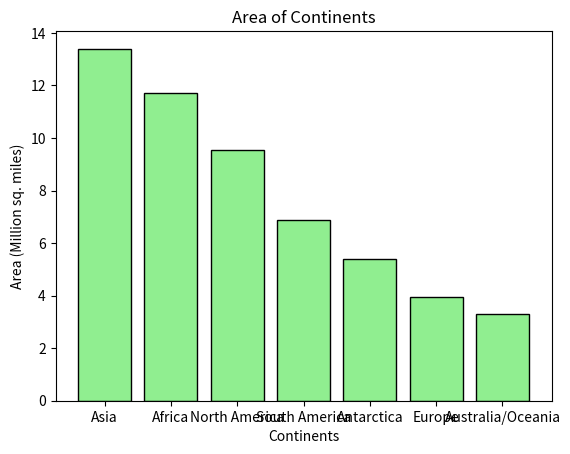

Reproduce this figure in Python.
import matplotlib.pyplot as plt

data = {
    'Asia': 13.4,
    'Africa': 11.73,
    'North America': 9.54,
    'South America': 6.89,
    'Antarctica': 5.41,
    'Europe': 3.93,
    'Australia/Oceania': 3.29
}


plt.bar(data.keys(), data.values(), color = 'lightgreen', edgecolor = 'black')

plt.title("Area of Continents")
plt.xlabel("Continents")
plt.ylabel("Area (Million sq. miles)")

plt.show()
